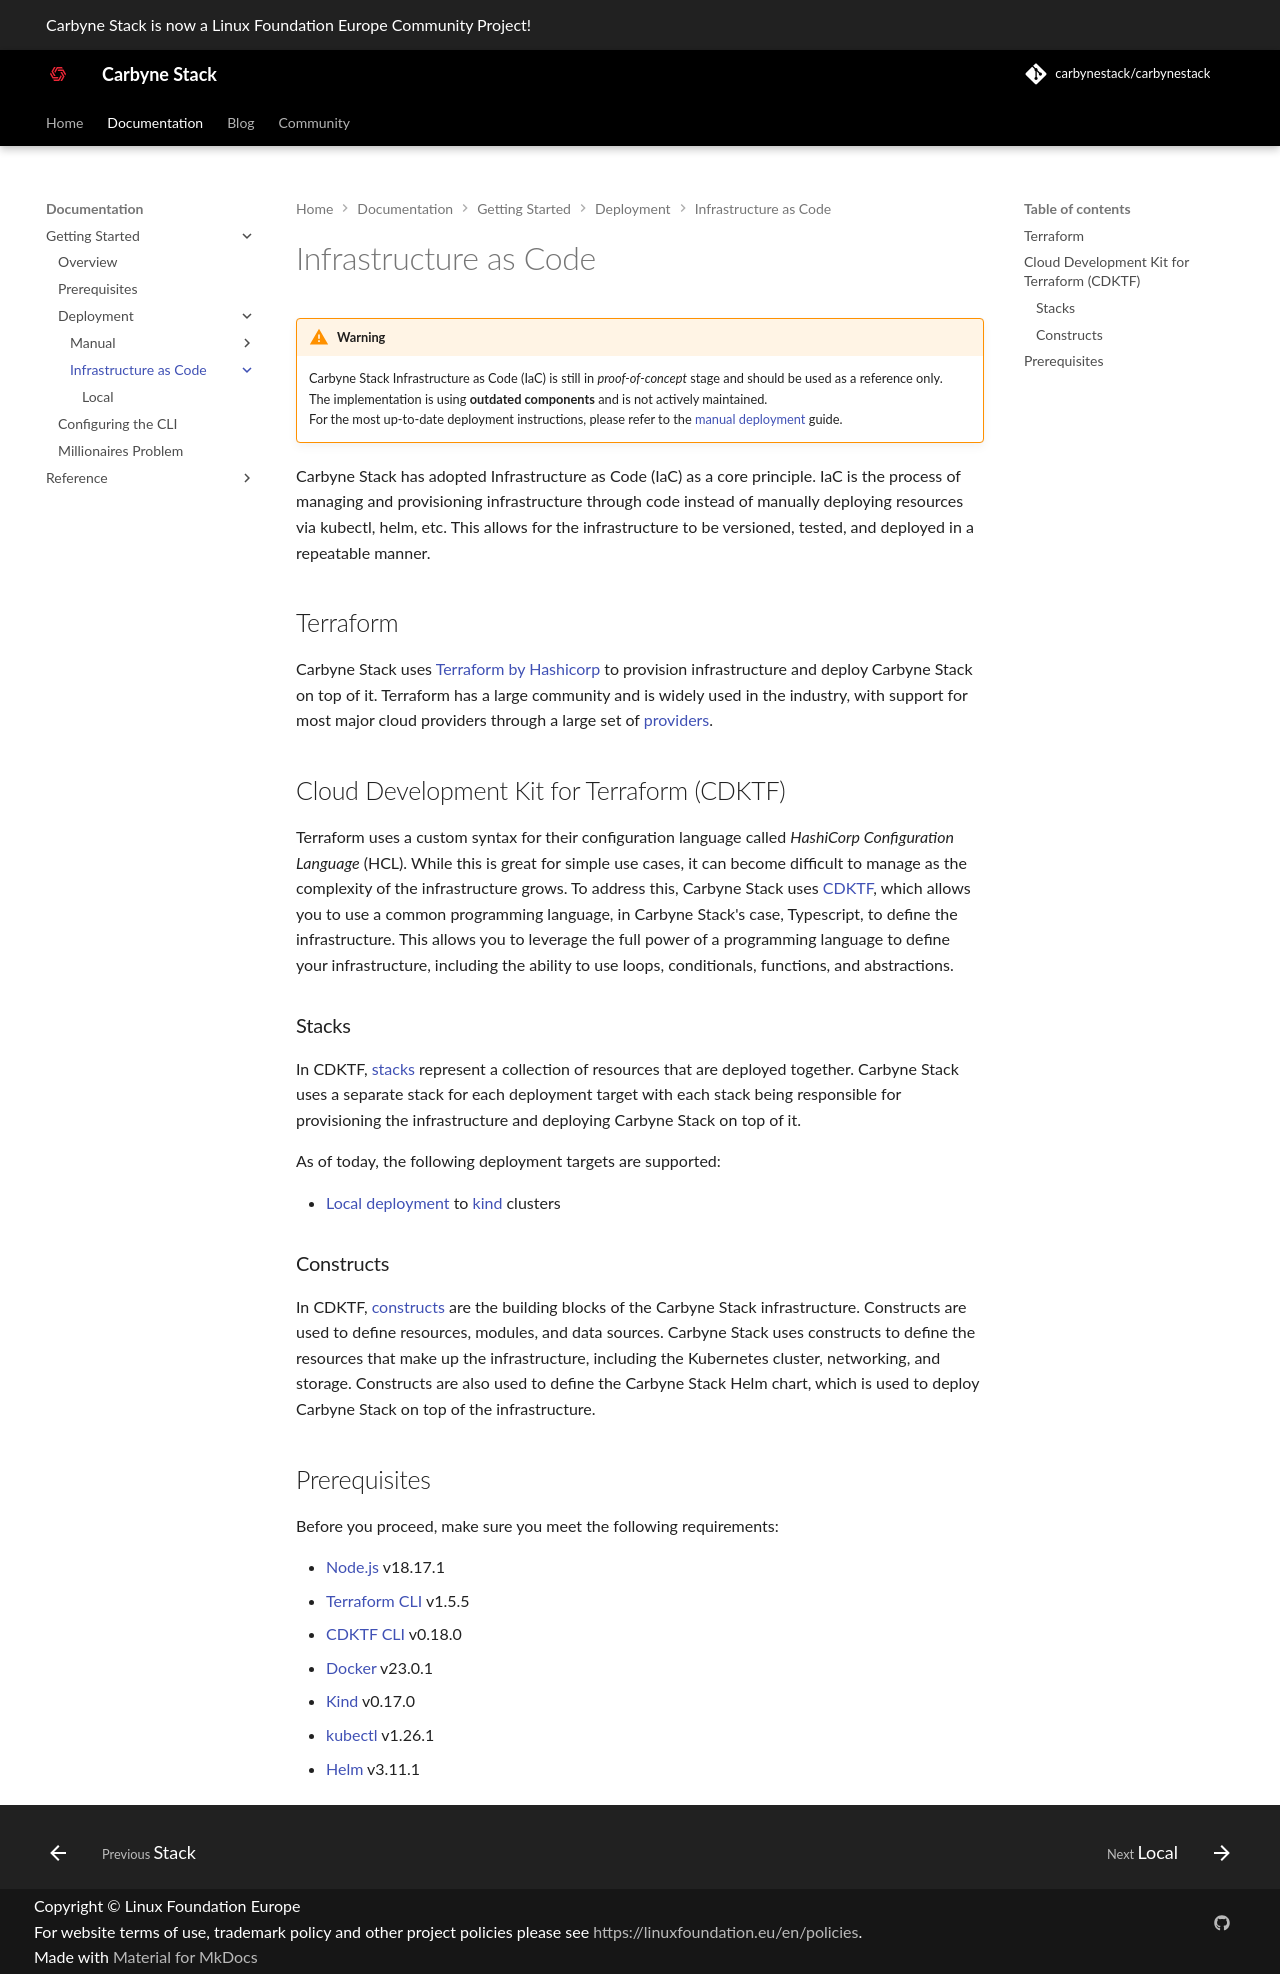

repository: carbynestack/carbynestack.github.io · page: documentation/getting-started/deployment/infrastructure-as-code/index.html · generator: mkdocs

# Infrastructure as Code

!!! warning
    Carbyne Stack Infrastructure as Code (IaC) is still in *proof-of-concept*
    stage. Reach out in case you encounter problems.

Carbyne Stack has adopted Infrastructure as Code (IaC) as a core principle.
IaC is the process of managing and provisioning infrastructure through code
instead of manually deploying resources via kubectl, helm, etc. This allows
for the infrastructure to be versioned, tested, and deployed in a repeatable
manner.

## Terraform

Carbyne Stack uses [Terraform by Hashicorp](https://www.terraform.io/) to
provision infrastructure and deploy Carbyne Stack on top of it. Terraform
has a large community and is widely used in the industry, with support for
most major cloud providers through a large set
of [providers](https://registry.terraform.io/browse/providers?product_intent=terraform).

## Cloud Development Kit for Terraform (CDKTF)

Terraform uses a custom syntax for their configuration language called
*HashiCorp Configuration Language* (HCL). While this is great for simple use
cases, it can become difficult to manage as the complexity of the
infrastructure grows. To address this, Carbyne Stack uses
[CDKTF](https://learn.hashicorp.com/tutorials/terraform/cdktf), which
allows you to use a common programming language, in Carbyne Stack's
case, Typescript, to define the infrastructure. This allows you to
leverage the full power of a programming language to define your
infrastructure, including the ability to use loops, conditionals,
functions, and abstractions.  

### Stacks

In CDKTF,
[stacks](https://developer.hashicorp.com/terraform/cdktf/concepts/stacks)
represent a collection of resources that are deployed together. Carbyne Stack
uses a separate stack for each deployment target with each stack being
responsible for provisioning the infrastructure and deploying Carbyne Stack on
top of it.

As of today, the following deployment targets are supported:

- [Local deployment](./local) to [kind](https://kind.sigs.k8s.io/) clusters

### Constructs

In CDKTF,
[constructs](https://developer.hashicorp.com/terraform/cdktf/concepts/constructs)
are the building blocks of the Carbyne Stack infrastructure. Constructs are used
to define resources, modules, and data sources. Carbyne Stack uses constructs
to define the resources that make up the infrastructure, including the
Kubernetes cluster, networking, and storage. Constructs are also used to
define the Carbyne Stack Helm chart, which is used to deploy Carbyne Stack on
top of the infrastructure.

## Prerequisites

Before you proceed, make sure you meet the following requirements:

- [Node.js](https://nodejs.org/en/download) v18.17.1
- [Terraform CLI](https://developer.hashicorp.com/terraform/downloads) v1.5.5
- [CDKTF CLI](https://developer.hashicorp.com/terraform/tutorials/cdktf/cdktf-install)
  v0.18.0
- [Docker](https://docs.docker.com/engine/install/ubuntu/) v23.0.1
- [Kind](https://kind.sigs.k8s.io/) v0.17.0
- [kubectl](https://kubernetes.io/docs/tasks/tools/install-kubectl-linux/) v1.26.1
- [Helm](https://helm.sh/docs/intro/install/) v3.11.1
